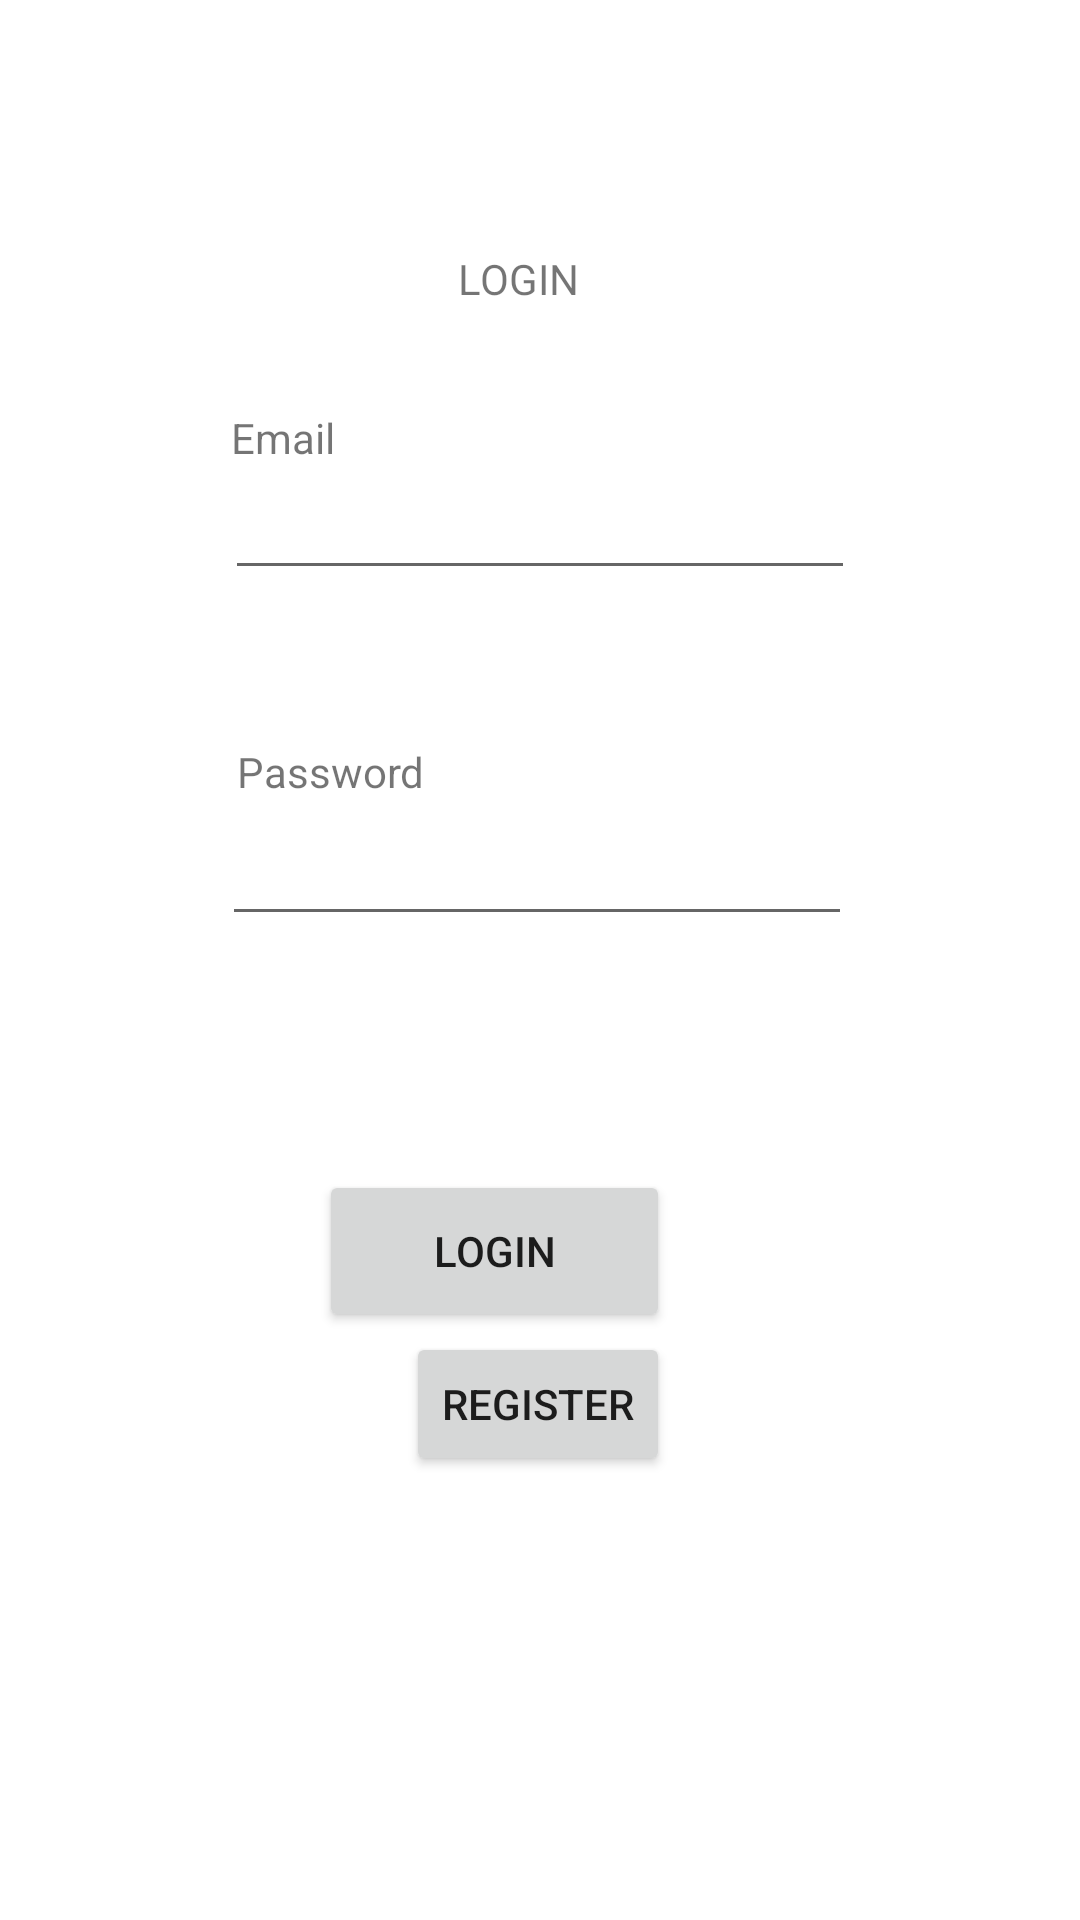

Layout XML and referenced resources for this Android screen:
<!-- AndroidManifest.xml: application theme Theme.MySmartBedroom -->
<!-- res/layout/activity_login.xml -->
<?xml version="1.0" encoding="utf-8"?>
<androidx.constraintlayout.widget.ConstraintLayout xmlns:android="http://schemas.android.com/apk/res/android"
    xmlns:app="http://schemas.android.com/apk/res-auto"
    xmlns:tools="http://schemas.android.com/tools"
    android:layout_width="match_parent"
    android:layout_height="match_parent"
    tools:context=".LoginActivity">

    <TextView
        android:id="@+id/textView"
        android:layout_width="wrap_content"
        android:layout_height="wrap_content"
        android:layout_marginStart="41dp"
        android:layout_marginBottom="34dp"
        android:text="LOGIN"
        app:layout_constraintBottom_toTopOf="@+id/textView8"
        app:layout_constraintStart_toEndOf="@+id/textView8" />

    <EditText
        android:id="@+id/emailInput"
        android:layout_width="wrap_content"
        android:layout_height="wrap_content"
        android:layout_marginBottom="51dp"
        android:ems="10"
        android:inputType="textEmailAddress"
        app:layout_constraintBottom_toTopOf="@+id/textView10"
        app:layout_constraintEnd_toEndOf="parent"
        app:layout_constraintStart_toStartOf="parent" />

    <TextView
        android:id="@+id/textView8"
        android:layout_width="wrap_content"
        android:layout_height="wrap_content"
        android:layout_marginStart="2dp"
        android:text="Email"
        app:layout_constraintBottom_toTopOf="@+id/emailInput"
        app:layout_constraintStart_toStartOf="@+id/emailInput" />

    <TextView
        android:id="@+id/textView10"
        android:layout_width="wrap_content"
        android:layout_height="wrap_content"
        android:layout_marginStart="5dp"
        android:layout_marginBottom="4dp"
        android:text="Password"
        app:layout_constraintBottom_toTopOf="@+id/passwordInput"
        app:layout_constraintStart_toStartOf="@+id/passwordInput" />

    <Button
        android:id="@+id/LoginBtn"
        android:layout_width="117dp"
        android:layout_height="54dp"
        android:text="Login"
        app:layout_constraintBottom_toTopOf="@+id/registerBtn"
        app:layout_constraintEnd_toEndOf="@+id/registerBtn" />

    <Button
        android:id="@+id/registerBtn"
        android:layout_width="wrap_content"
        android:layout_height="wrap_content"
        android:layout_marginBottom="148dp"
        android:text="Register"
        app:layout_constraintBottom_toBottomOf="parent"
        app:layout_constraintEnd_toEndOf="parent"
        app:layout_constraintHorizontal_bias="0.498"
        app:layout_constraintStart_toStartOf="parent" />

    <EditText
        android:id="@+id/passwordInput"
        android:layout_width="wrap_content"
        android:layout_height="wrap_content"
        android:layout_marginEnd="1dp"
        android:layout_marginBottom="78dp"
        android:ems="10"
        android:inputType="textPassword"
        app:layout_constraintBottom_toTopOf="@+id/LoginBtn"
        app:layout_constraintEnd_toEndOf="@+id/emailInput" />
</androidx.constraintlayout.widget.ConstraintLayout>
<!-- resources referenced by this layout -->
<resources>
  <style name="Theme.MySmartBedroom" parent="Theme.MaterialComponents.DayNight.DarkActionBar">
          
          <item name="colorPrimary">@color/purple_500</item>
          <item name="colorPrimaryVariant">@color/purple_700</item>
          <item name="colorOnPrimary">@color/white</item>
          
          <item name="colorSecondary">@color/teal_200</item>
          <item name="colorSecondaryVariant">@color/teal_700</item>
          <item name="colorOnSecondary">@color/black</item>
          
          <item name="android:statusBarColor" tools:targetApi="l">?attr/colorPrimaryVariant</item>
          
      </style>
  <!-- not gathered from this repository: default colours our renderer supplied (Android Studio template values) -->
  <color name="purple_500">#FF6200EE</color>
  <color name="purple_700">#FF3700B3</color>
  <color name="teal_200">#FF03DAC5</color>
  <color name="teal_700">#FF018786</color>
  <color name="black">#FF000000</color>
  <color name="white">#FFFFFFFF</color>
</resources>
